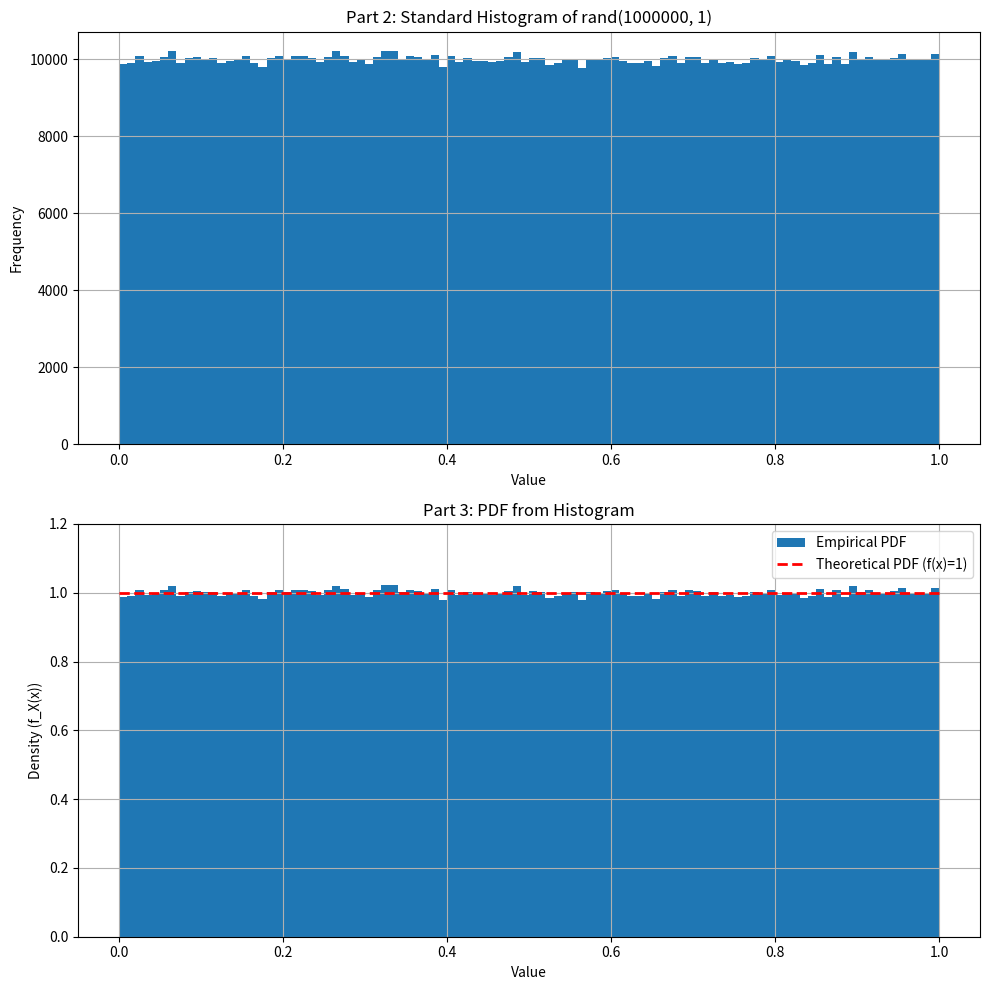
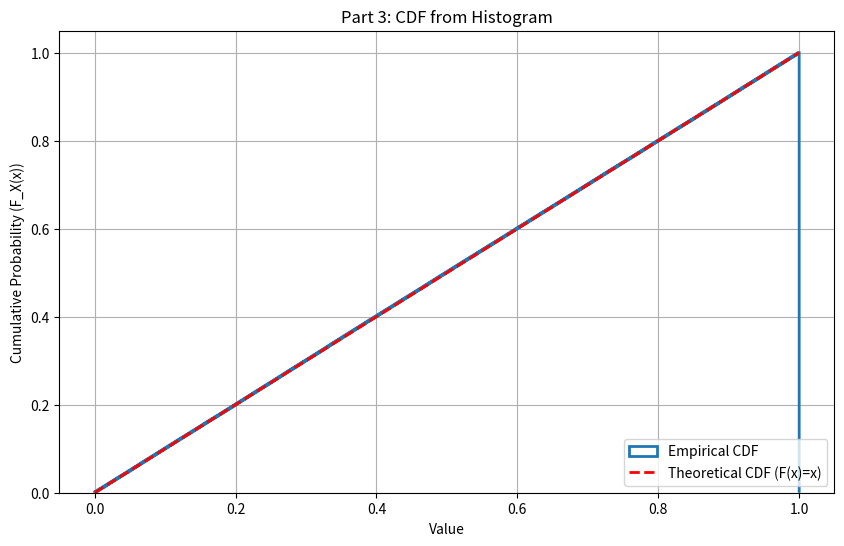

Recreate these plots in Python, in order.
import numpy as np
import matplotlib.pyplot as plt

# --- Part 1: Create vector ---
N = 10**6
# np.random.rand(N, 1) MATLAB'daki rand(N, 1) ile aynı
vec = np.random.rand(N, 1)

# --- Part 2 & 3: Histogram, PDF (Aynı figürde) ---
# 2 satır, 1 sütunluk bir subplot figürü oluştur
fig1, (ax1, ax2) = plt.subplots(2, 1, figsize=(10, 10))

# --- Part 2: Histogram ---
# ax1, ilk subplot'tur
# Makul bir bölme (bin) sayısı belirleyelim, örn: 100
ax1.hist(vec, bins=100)
ax1.set_title(f'Part 2: Standard Histogram of rand({N}, 1)')
ax1.set_xlabel('Value')
ax1.set_ylabel('Frequency')
ax1.grid(True)

# --- Part 3: PDF ---
# ax2, ikinci subplot'tur
# 'density=True' histogramın alanını 1'e normalize eder (PDF)
ax2.hist(vec, bins=100, density=True, label='Empirical PDF')
ax2.set_title('Part 3: PDF from Histogram')
ax2.set_xlabel('Value')
ax2.set_ylabel('Density (f_X(x))')
ax2.set_ylim([0, 1.2])
ax2.grid(True)
# Plot theoretical pdf
ax2.plot([0, 1], [1, 1], 'r--', linewidth=2, label='Theoretical PDF (f(x)=1)')
ax2.legend()

# Subplot'ların üst üste binmesini engelle
fig1.tight_layout()

# --- Part 3: CDF (Ayrı bir figürde) ---
fig2, ax_cdf = plt.subplots(figsize=(10, 6))

# 'cumulative=True' kümülatif histogramı oluşturur
# 'density=True' y eksenini 1'e normalize eder
# 'histtype='step'' çizimi çizgi şeklinde yapar (daha net görünür)
ax_cdf.hist(vec, bins=1000, density=True, cumulative=True,
            histtype='step', linewidth=2, label='Empirical CDF')

ax_cdf.set_title('Part 3: CDF from Histogram')
ax_cdf.set_xlabel('Value')
ax_cdf.set_ylabel('Cumulative Probability (F_X(x))')
ax_cdf.grid(True)
# Plot theoretical cdf
ax_cdf.plot([0, 1], [0, 1], 'r--', linewidth=2, label='Theoretical CDF (F(x)=x)')
ax_cdf.legend(loc='lower right') # Legend için daha iyi bir yer

# --- Part 4: Mean and Variance ---
sample_mean = np.mean(vec)
# np.var varsayılan olarak N'e böler. ddof=1, MATLAB'daki gibi (N-1)'e böler.
sample_var = np.var(vec, ddof=1)

theoretical_mean = 0.5
theoretical_var = 1/12

# Display results (f-string kullanarak)
print('--- Part 4: Comparison ---')
print(f'Sample Mean:     {sample_mean:f}')
print(f'Theoretical Mean:     {theoretical_mean:f}')
print(f'Sample Variance: {sample_var:f}')
print(f'Theoretical Variance: {theoretical_var:f} (1/12)')

# Tüm figürleri göster
plt.show()